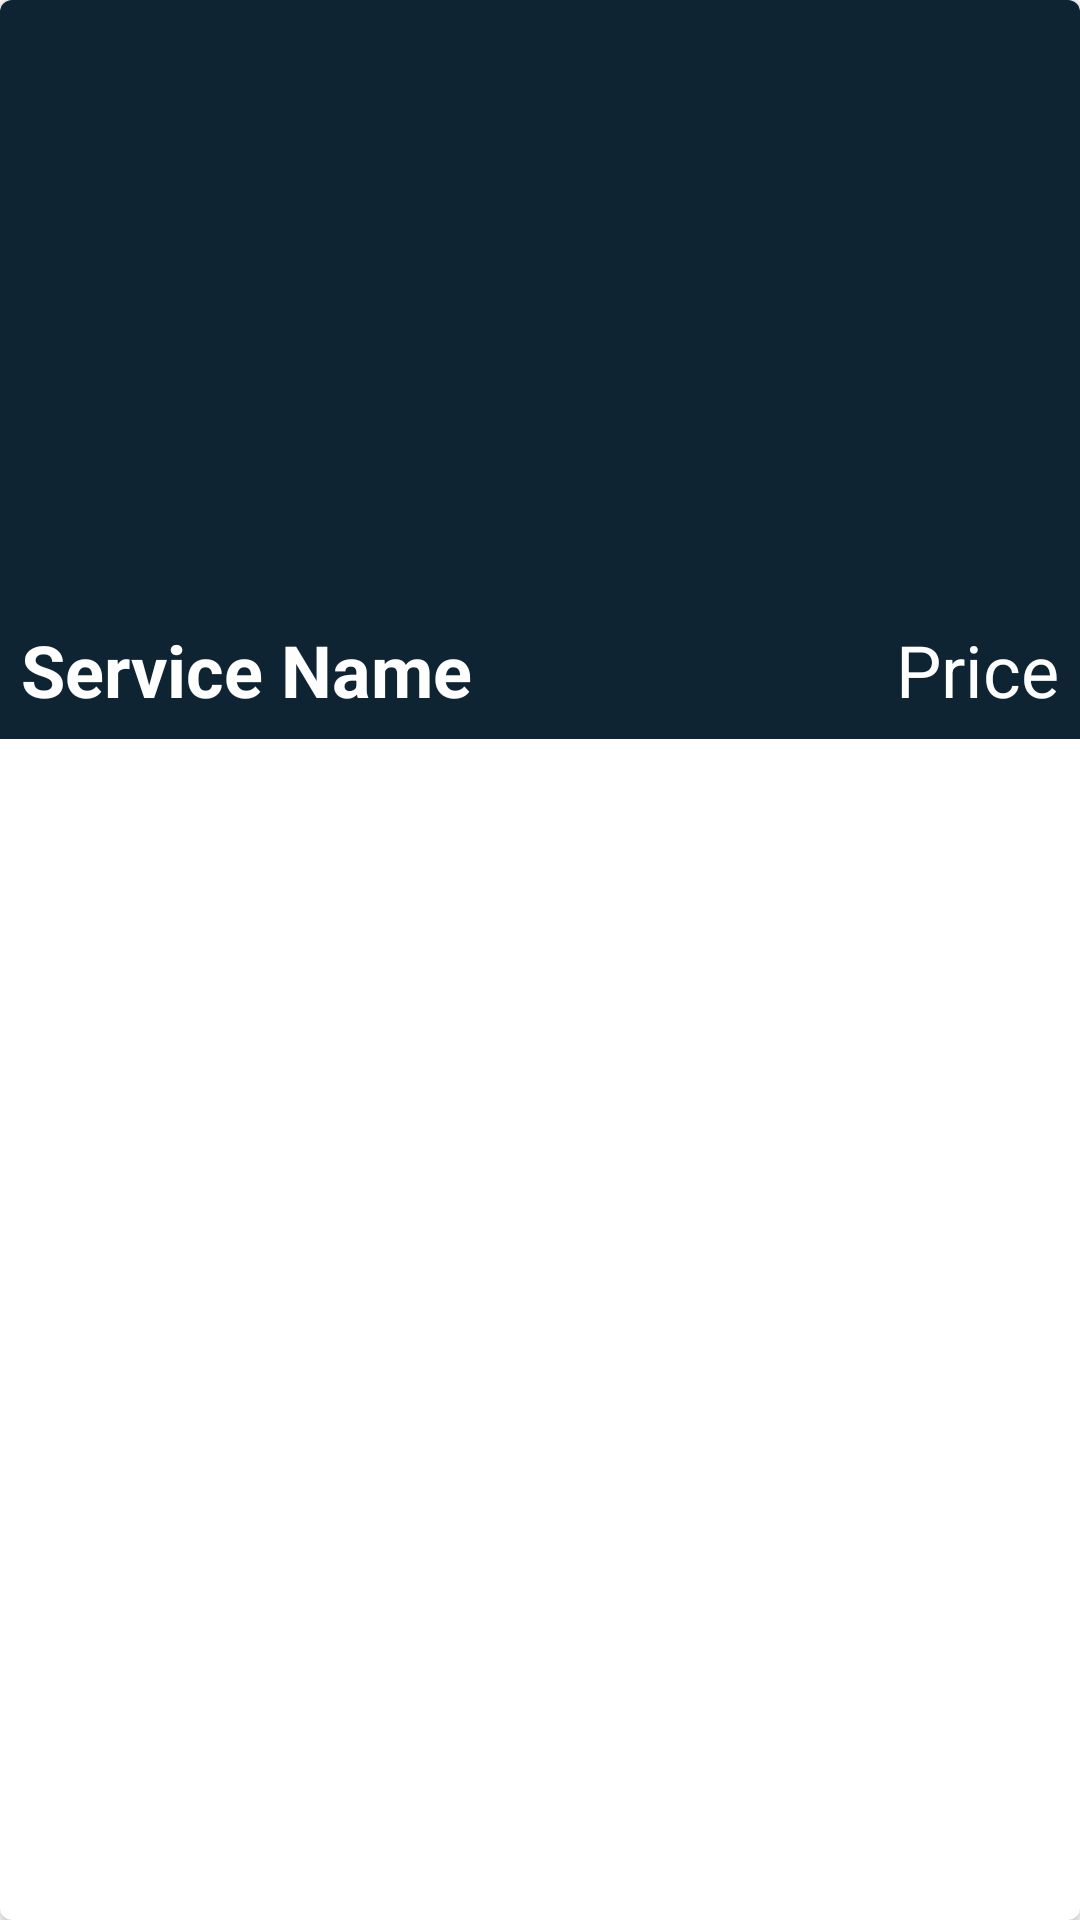

Reconstruct the res/layout file that produces this screen, plus the resources it refers to.
<!-- AndroidManifest.xml: application theme Theme.CrudDemo -->
<!-- res/layout/user_service_rv_item.xml -->
<androidx.cardview.widget.CardView xmlns:android="http://schemas.android.com/apk/res/android"
    android:layout_width="match_parent"
    android:layout_height="wrap_content"
    xmlns:app="http://schemas.android.com/apk/res-auto"
    android:layout_gravity="center"
    android:layout_margin="5dp"
    app:cardCornerRadius="4dp"
    app:cardElevation="3dp">

<RelativeLayout
    android:layout_width="match_parent"
    android:layout_height="wrap_content"
    android:background="@color/blue_shade_1">

    <ImageView
        android:id="@+id/idSIService"
        android:layout_width="match_parent"
        android:layout_height="200dp"
        android:scaleType="centerCrop" />

    <TextView
        android:id="@+id/idSIServiceName"
        android:layout_width="match_parent"
        android:layout_height="wrap_content"
        android:layout_below="@+id/idSIService"
        android:layout_marginStart="3dp"
        android:layout_marginLeft="3dp"
        android:layout_marginTop="3dp"
        android:layout_marginEnd="3dp"
        android:layout_marginRight="3dp"
        android:layout_marginBottom="3dp"
        android:layout_toLeftOf="@id/idSIPrice"
        android:padding="4dp"
        android:text="Service Name"
        android:textColor="@color/white"
        android:textSize="24sp"
        android:textStyle="bold" />

    <TextView
        android:id="@+id/idSIPrice"
        android:layout_width="wrap_content"
        android:layout_height="wrap_content"
        android:layout_below="@+id/idSIService"
        android:layout_alignParentEnd="true"
        android:layout_alignParentRight="true"
        android:layout_marginStart="3dp"
        android:layout_marginLeft="3dp"
        android:layout_marginTop="3dp"
        android:layout_marginEnd="3dp"
        android:layout_marginRight="3dp"
        android:layout_marginBottom="3dp"
        android:padding="4dp"
        android:singleLine="true"
        android:text="Price"
        android:textColor="@color/white"
        android:textSize="24sp" />

    </RelativeLayout>

</androidx.cardview.widget.CardView>
<!-- resources referenced by this layout -->
<resources>
  <color name="blue_shade_1">#0e2433</color>
  <color name="white">#FFFFFFFF</color>
  <style name="Theme.CrudDemo" parent="Theme.MaterialComponents.DayNight.DarkActionBar">
          
          <item name="colorPrimary">@color/purple_500</item>
          <item name="colorPrimaryVariant">@color/purple_700</item>
          <item name="colorOnPrimary">@color/white</item>
          
          <item name="colorSecondary">@color/teal_200</item>
          <item name="colorSecondaryVariant">@color/teal_700</item>
          <item name="colorOnSecondary">@color/black</item>
          
          <item name="android:statusBarColor" tools:targetApi="l">?attr/colorPrimaryVariant</item>
          
      </style>
  <color name="purple_500">#FF6200EE</color>
  <color name="purple_700">#FF3700B3</color>
  <color name="teal_200">#FF03DAC5</color>
  <color name="teal_700">#FF018786</color>
  <color name="black">#FF000000</color>
</resources>
